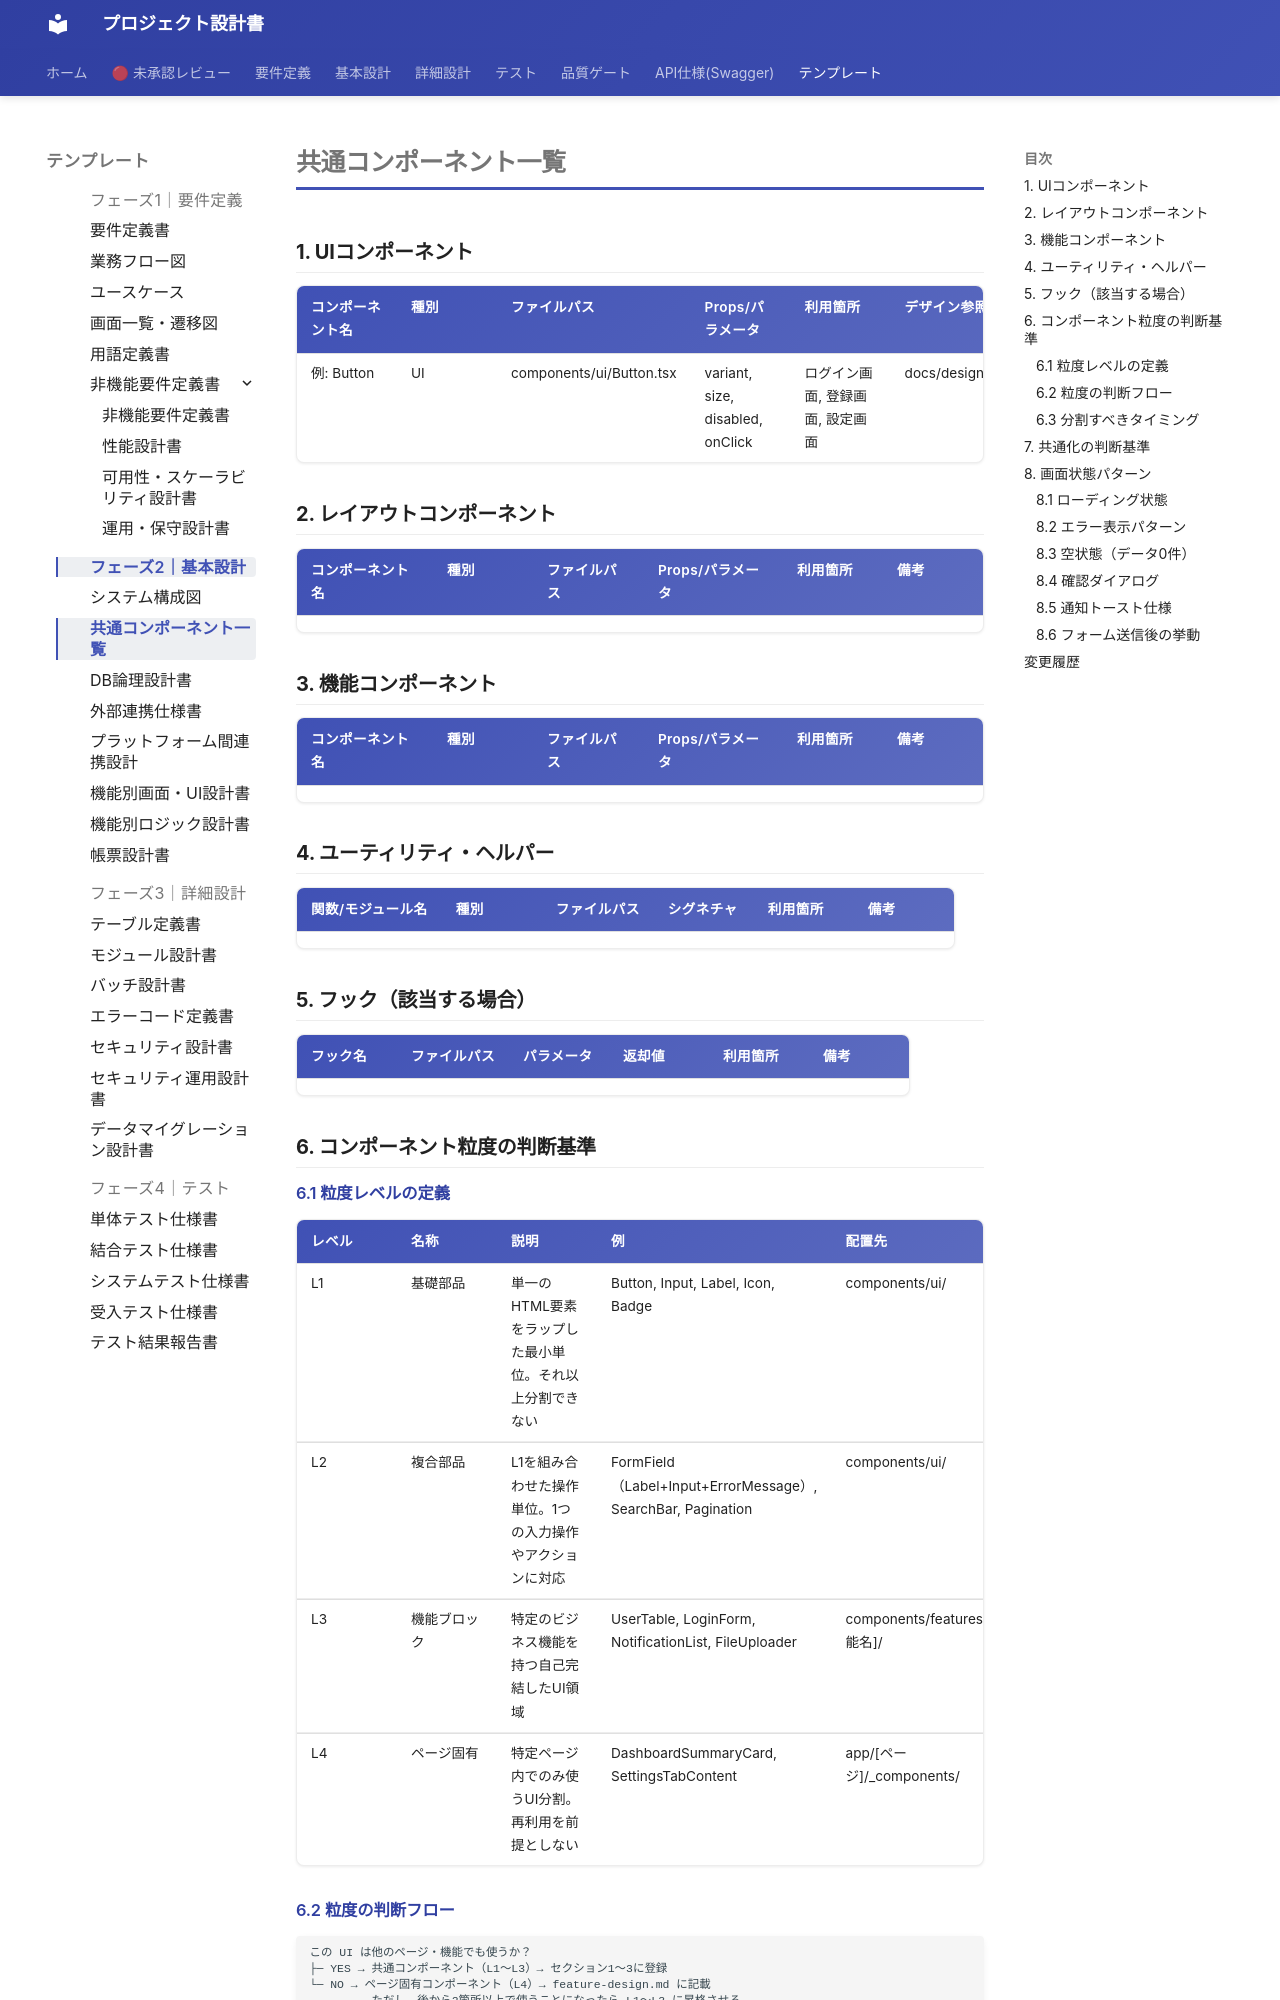

repository: itadaaany/kakomondojo-anki-docs · page: templates/phase2/shared-components/index.html · generator: mkdocs

# 共通コンポーネント一覧

<!-- AI: このテンプレートは共通コンポーネントの Single Source of Truth です。
- 作成タイミング: orchestrate の共通基盤タスク完了時、または implement-spec で初めて共通コンポーネントを作成した時
- 更新タイミング: 共通コンポーネントの追加・変更・削除時に、同じコミットで更新する
- 参照タイミング: implement-spec / revise-spec の coder が実装前に必ず読む。draft-spec が要件定義時に参照する
- 生成先: docs/design/shared-components.md
- 新しいコンポーネントを実装する前に、必ずこのファイルで既存の共通コンポーネントを確認する
- 類似処理を2箇所以上で使う場合は共通コンポーネント化を検討する
-->

## 1. UIコンポーネント

<!-- AI: ボタン、フォーム、モーダル、テーブル等の再利用可能なUI部品 -->

| コンポーネント名 | 種別 | ファイルパス | Props/パラメータ | 利用箇所 | デザイン参照 |
|----------------|------|------------|----------------|---------|------------|
| 例: Button | UI | components/ui/Button.tsx | variant, size, disabled, onClick | ログイン画面, 登録画面, 設定画面 | docs/designs/common/button.png |

## 2. レイアウトコンポーネント

<!-- AI: ヘッダー、サイドバー、フッター、ページレイアウト等 -->

| コンポーネント名 | 種別 | ファイルパス | Props/パラメータ | 利用箇所 | 備考 |
|----------------|------|------------|----------------|---------|------|

## 3. 機能コンポーネント

<!-- AI: 認証ガード、権限チェック、エラーバウンダリ、ローディング等 -->

| コンポーネント名 | 種別 | ファイルパス | Props/パラメータ | 利用箇所 | 備考 |
|----------------|------|------------|----------------|---------|------|

## 4. ユーティリティ・ヘルパー

<!-- AI: バリデーション、日付処理、API クライアント、フォーマッタ等 -->

| 関数/モジュール名 | 種別 | ファイルパス | シグネチャ | 利用箇所 | 備考 |
|-----------------|------|------------|----------|---------|------|

## 5. フック（該当する場合）

<!-- AI: React/Vue のカスタムフック。認証状態、フォーム管理、データフェッチ等 -->

| フック名 | ファイルパス | パラメータ | 返却値 | 利用箇所 | 備考 |
|---------|------------|----------|--------|---------|------|

## 6. コンポーネント粒度の判断基準

<!-- AI: 実装時にコンポーネントをどの大きさで切り出すかの指針。
プロジェクトの規模・フレームワークに応じて具体例を調整すること -->
